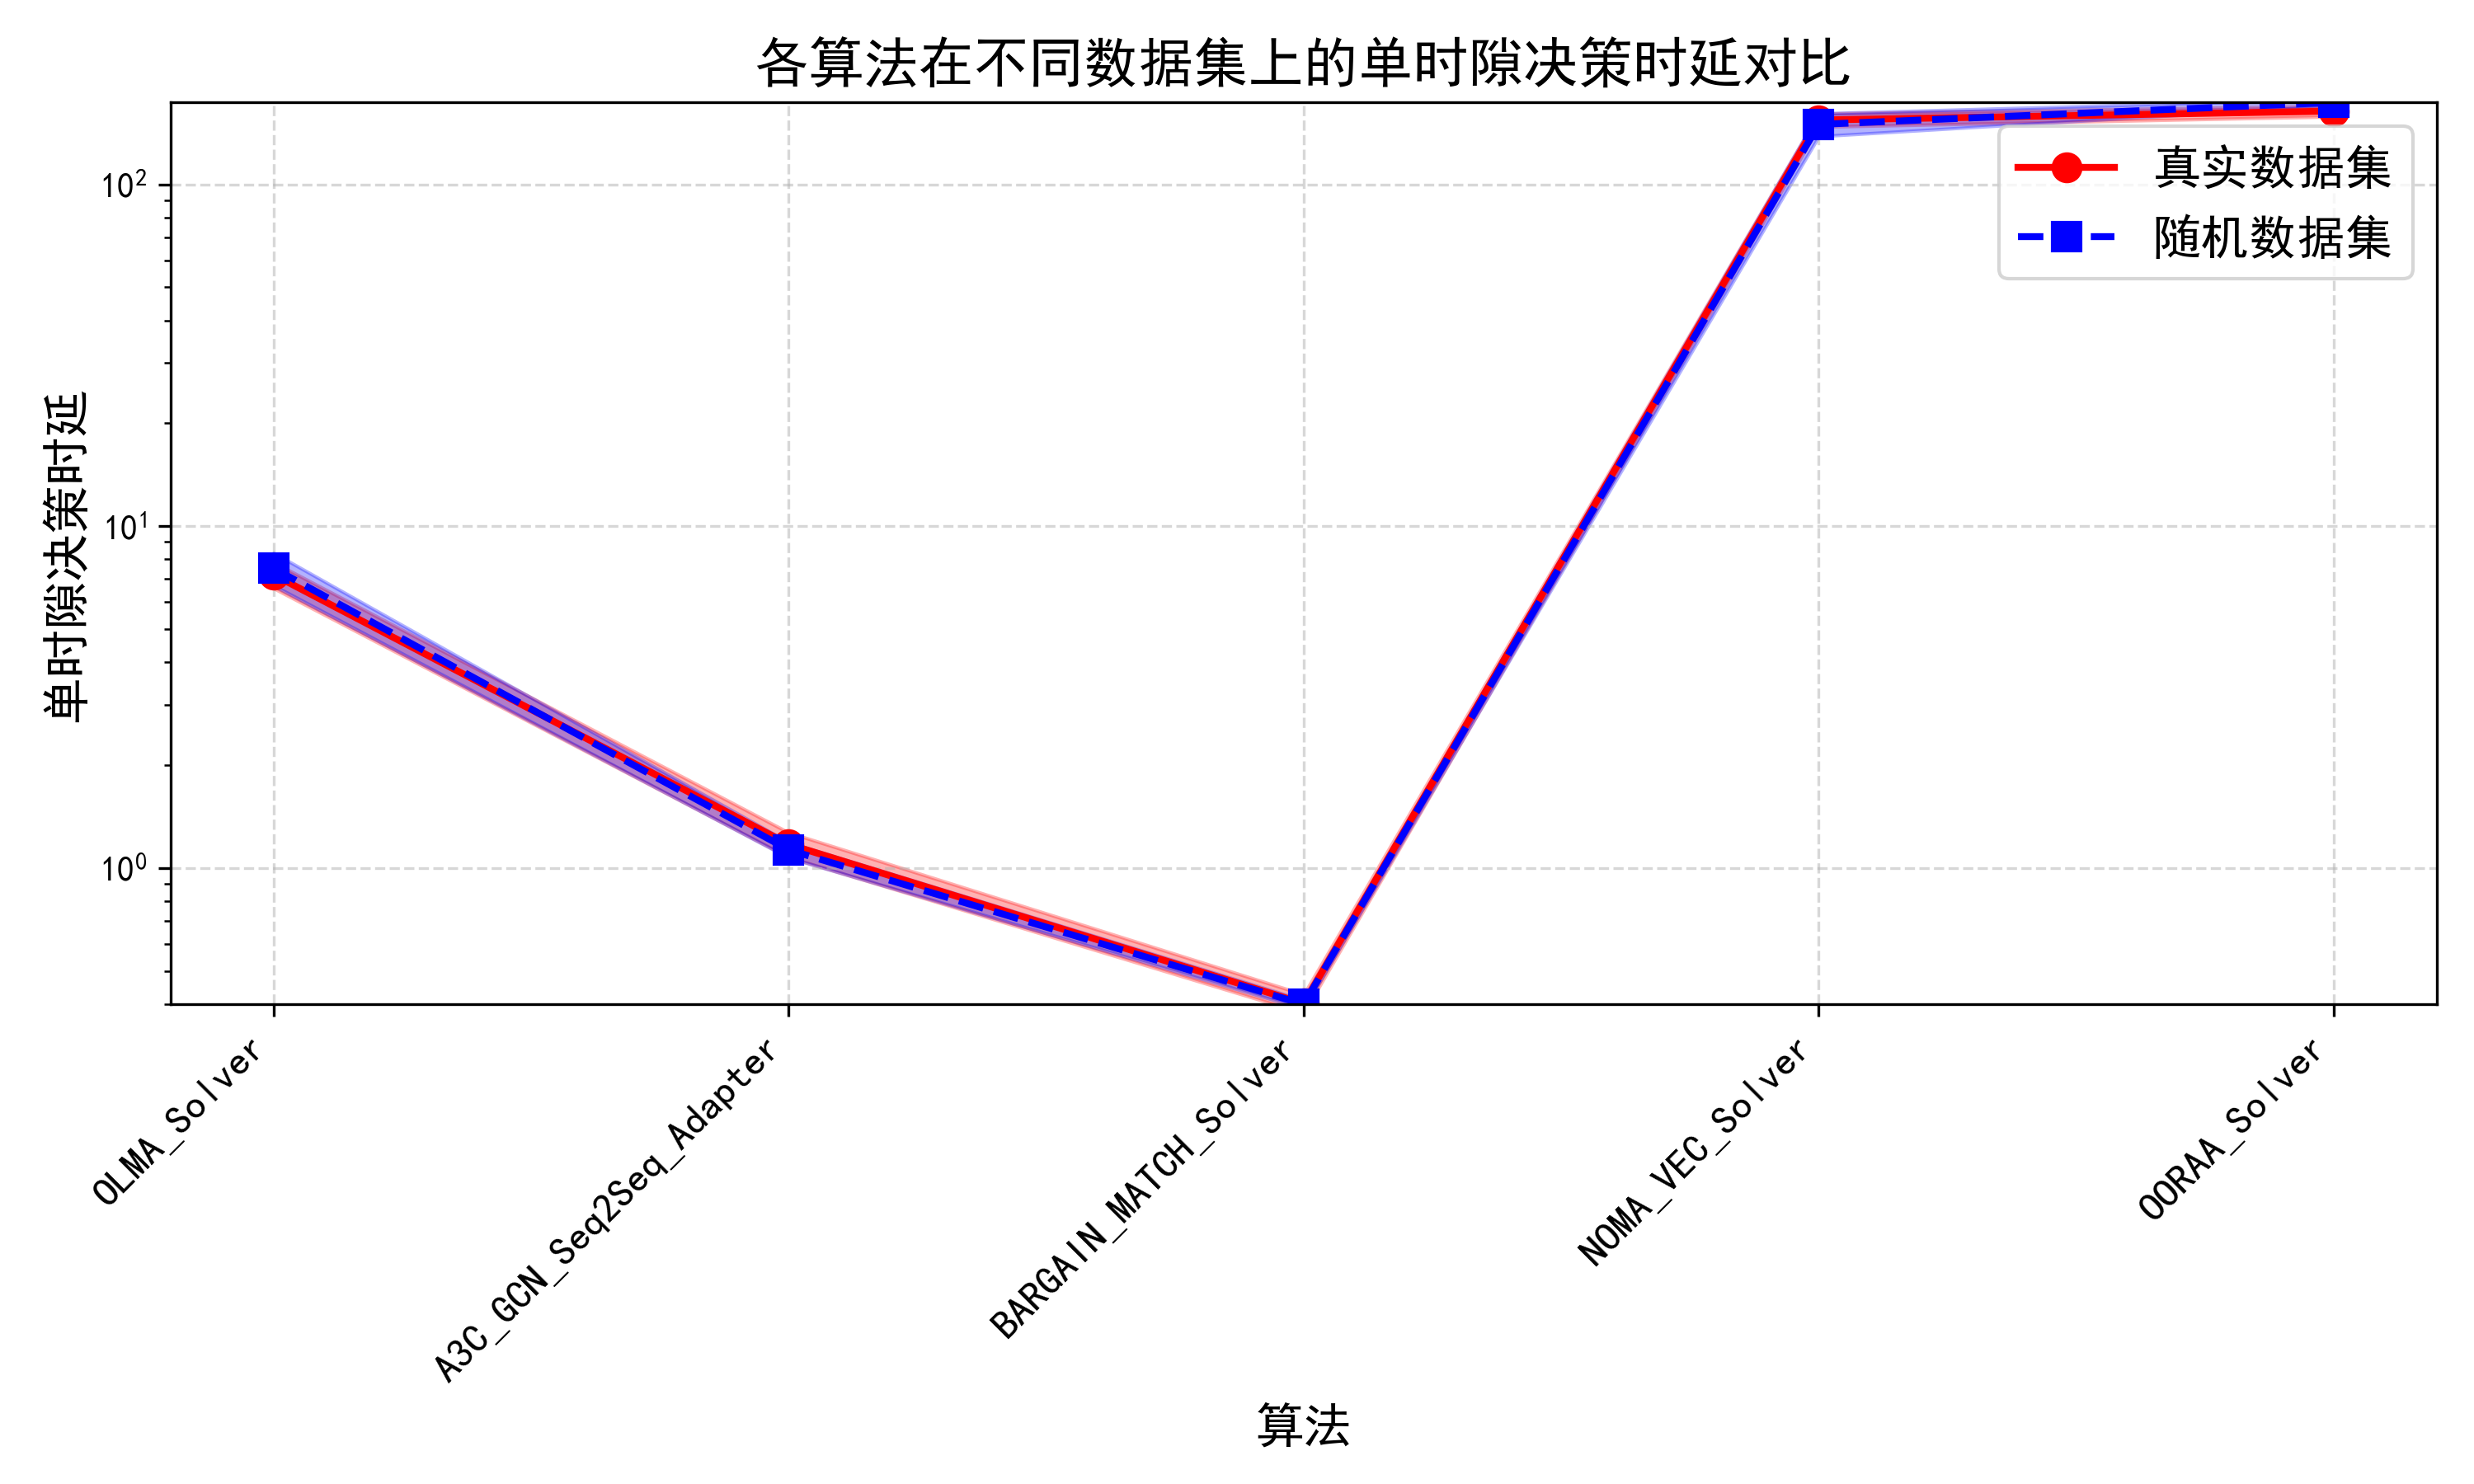

The file beside this chart, header and first rows:
算法, 真实数据集平均值, 真实数据集标准差, 随机数据集平均值, 随机数据集标准差
OLMA_Solver, 7.211, 0.6289, 7.53, 0.8249
A3C_GCN_Seq2Seq_Adapter, 1.173, 0.09722, 1.13, 0.0588
BARGAIN_MATCH_Solver, 0.4012, 0.02537, 0.3988, 0.01143
NOMA_VEC_Solver, 154.2, 6.822, 149.8, 11.49
OORAA_Solver, 163.8, 5.874, 173.7, 3.855
